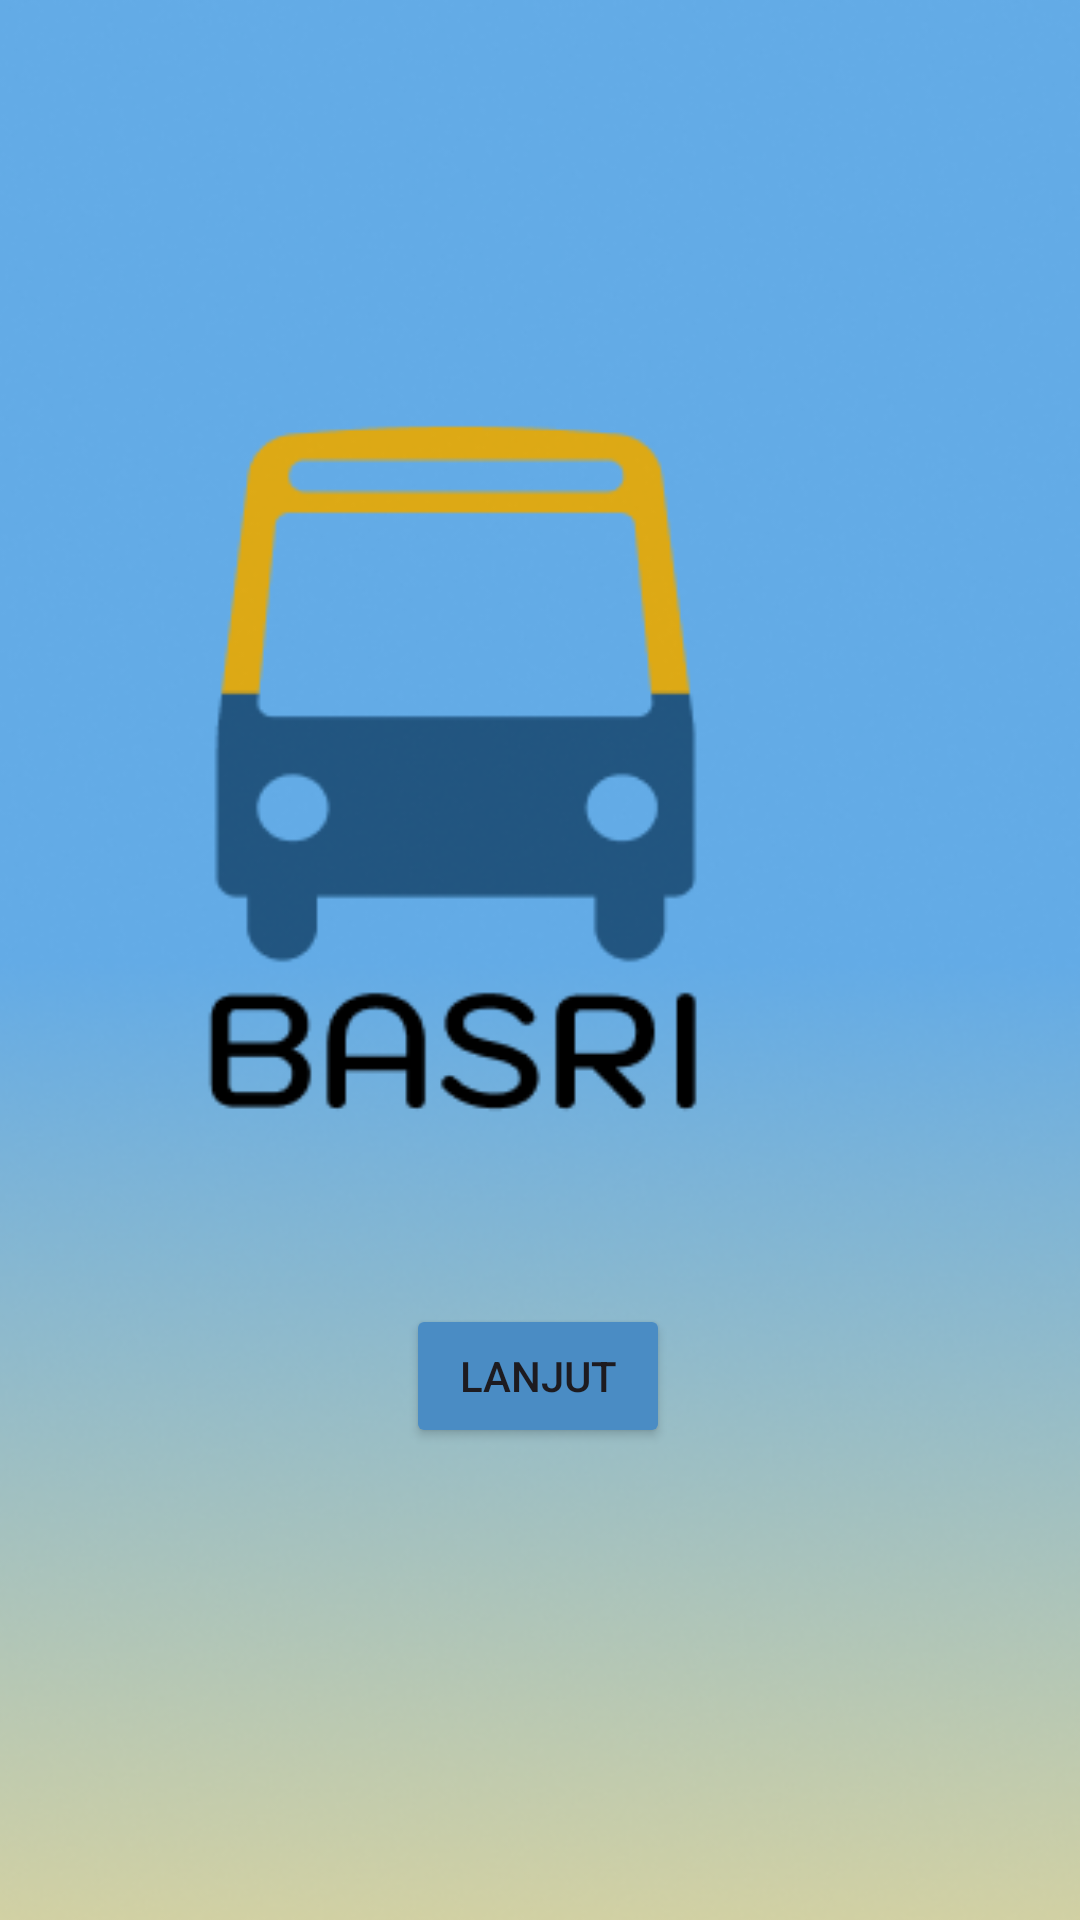

Reconstruct the res/layout file that produces this screen, plus the resources it refers to.
<!-- AndroidManifest.xml: application theme Theme.BASURIPROJECT -->
<!-- res/layout/activity_main.xml -->
<?xml version="1.0" encoding="utf-8"?>
<androidx.constraintlayout.widget.ConstraintLayout xmlns:android="http://schemas.android.com/apk/res/android"
    xmlns:app="http://schemas.android.com/apk/res-auto"
    xmlns:tools="http://schemas.android.com/tools"
    android:id="@+id/main"
    android:layout_width="match_parent"
    android:layout_height="match_parent"
    tools:context=".MainActivity">


    <ImageView
        android:id="@+id/imageView"
        android:layout_width="417dp"
        android:layout_height="933dp"
        android:layout_marginStart="16dp"
        app:layout_constraintBottom_toBottomOf="parent"
        app:layout_constraintEnd_toEndOf="parent"
        app:layout_constraintHorizontal_bias="1.0"
        app:layout_constraintStart_toStartOf="parent"
        app:layout_constraintTop_toTopOf="parent"
        app:srcCompat="@drawable/on_boarding" />

    <Button
        android:id="@+id/button1"
        android:layout_width="wrap_content"
        android:layout_height="wrap_content"
        android:backgroundTint="#4A8CC4"
        android:text="Lanjut"
        app:layout_constraintBottom_toBottomOf="parent"
        app:layout_constraintEnd_toEndOf="parent"
        app:layout_constraintHorizontal_bias="0.498"
        app:layout_constraintStart_toStartOf="parent"
        app:layout_constraintTop_toTopOf="@+id/imageView"
        app:layout_constraintVertical_bias="0.787" />

</androidx.constraintlayout.widget.ConstraintLayout>
<!-- resources referenced by this layout -->
<resources>
  <!-- drawable on_boarding: png bitmap (drawable, 213698 bytes) -->
  <style name="Theme.BASURIPROJECT" parent="Base.Theme.BASURIPROJECT" />
  <style name="Base.Theme.BASURIPROJECT" parent="Theme.Material3.DayNight.NoActionBar">
          
          
      </style>
</resources>
